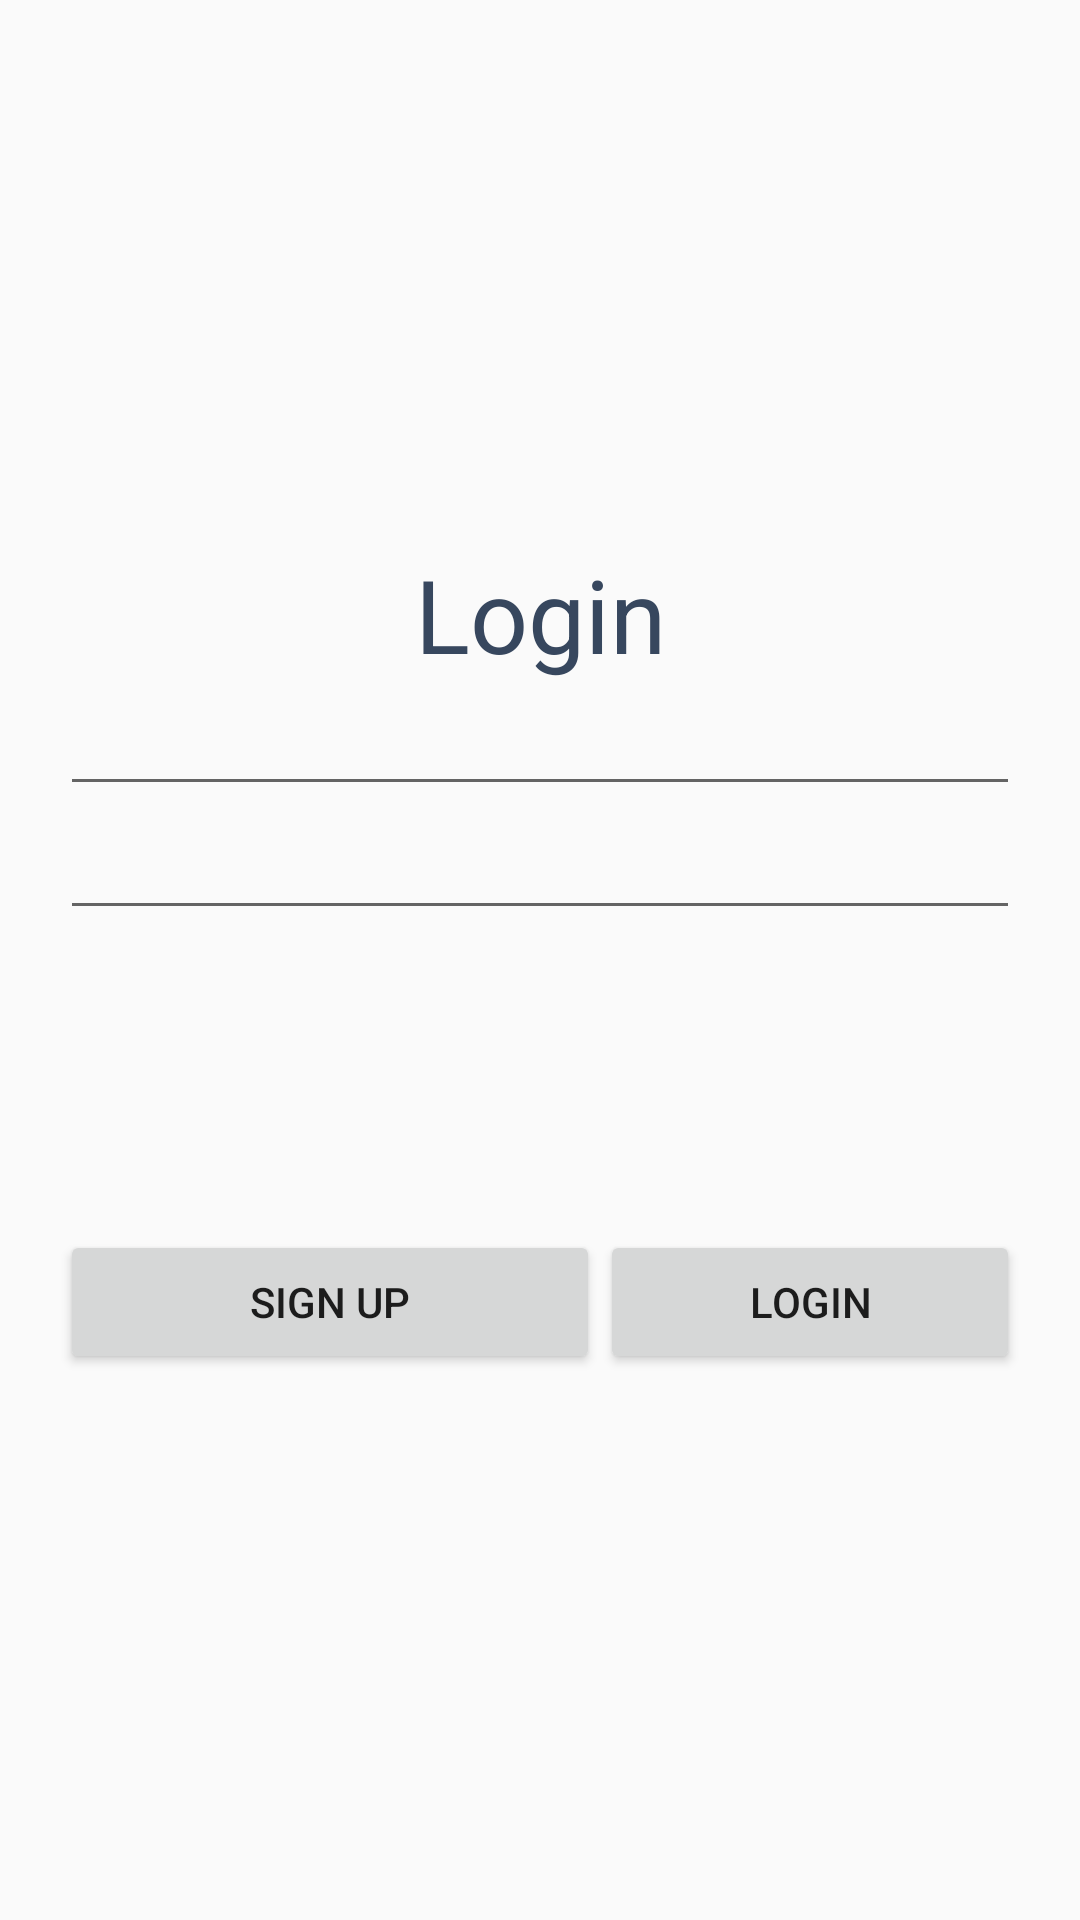

Produce the Android XML layout that renders to this screen, including the resource entries it uses.
<!-- AndroidManifest.xml: application theme AppTheme -->
<!-- res/layout/activity_login.xml -->
<?xml version="1.0" encoding="utf-8"?>
<android.support.constraint.ConstraintLayout xmlns:android="http://schemas.android.com/apk/res/android"
    xmlns:app="http://schemas.android.com/apk/res-auto"
    xmlns:tools="http://schemas.android.com/tools"
    android:layout_width="match_parent"
    android:layout_height="match_parent"
    tools:context="com.example.grooverjazztheapp.Login">

    <LinearLayout
        android:layout_width="match_parent"
        android:layout_height="wrap_content"

        android:gravity="center"
        android:orientation="vertical"
        android:padding="20dp"
        app:layout_constraintBottom_toBottomOf="parent"
        app:layout_constraintEnd_toEndOf="parent"
        app:layout_constraintStart_toStartOf="parent"
        app:layout_constraintTop_toTopOf="parent">

        <TextView
            android:id="@+id/textView"
            android:layout_width="match_parent"
            android:layout_height="wrap_content"
            android:text="Login"
            android:textAlignment="center"
            android:textAppearance="@style/TextAppearance.AppCompat.Display1"
            android:textColor="@color/colorPrimaryLight" />

        <EditText
            android:id="@+id/editEmail"
            android:layout_width="match_parent"
            android:layout_height="wrap_content"
            android:ems="10"
            android:inputType="textEmailAddress" />

        <EditText
            android:id="@+id/editPassword"
            android:layout_width="match_parent"
            android:layout_height="wrap_content"
            android:ems="10"
            android:inputType="textPassword" />

        <Space
            android:layout_width="match_parent"
            android:layout_height="100dp" />

        <LinearLayout
            android:layout_width="match_parent"
            android:layout_height="wrap_content"
            android:orientation="horizontal">

            <Button
                android:id="@+id/buttonSignupDialog"
                android:layout_width="180dp"
                android:layout_height="wrap_content"
                android:text="Sign Up" />

            <Button
                android:id="@+id/buttonLogin"
                android:layout_width="match_parent"
                android:layout_height="wrap_content"
                android:text="Login" />
        </LinearLayout>

    </LinearLayout>

</android.support.constraint.ConstraintLayout>
<!-- resources referenced by this layout -->
<resources>
  <color type="color" name="colorPrimaryLight">#37475e</color>
  <style name="AppTheme" parent="Theme.AppCompat.Light.DarkActionBar">
          
          <item name="colorPrimary">@color/colorPrimary</item>
          <item name="colorPrimaryDark">@color/colorPrimaryDark</item>
          <item name="colorAccent">@color/colorAccent</item>
      </style>
  <color name="colorPrimary">#0d192a</color>
  <color name="colorPrimaryDark">#070F18</color>
  <color name="colorAccent">#d9850d</color>
</resources>
